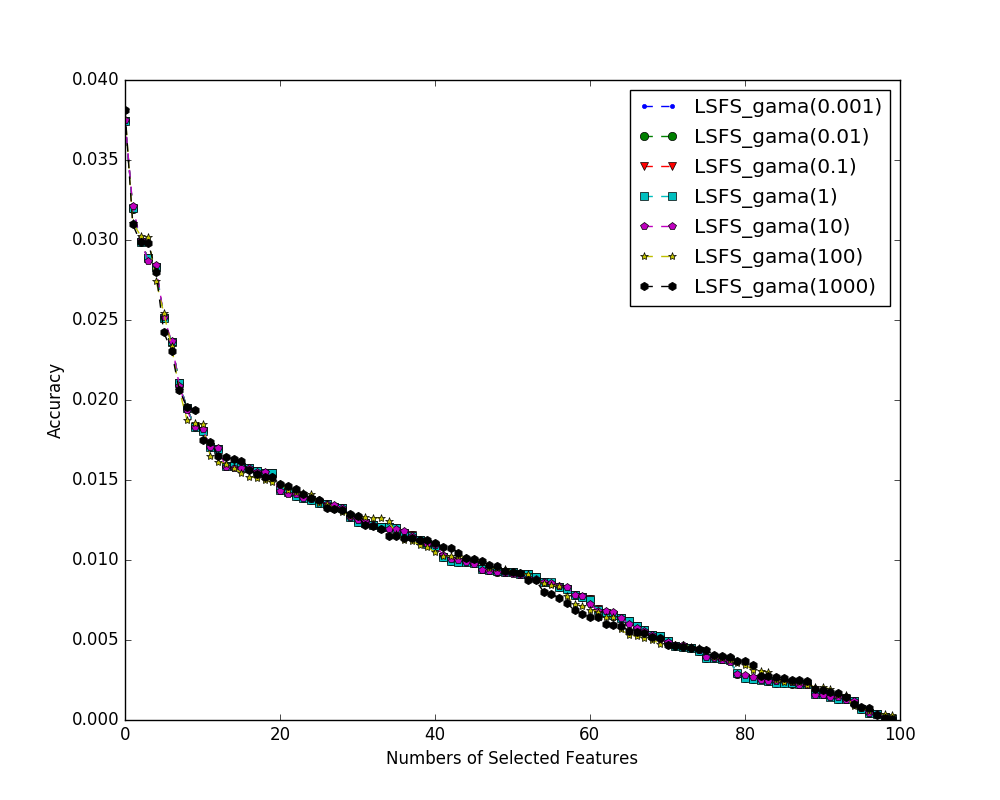

Data behind this chart, as committed beside it:
index name, 0, 1, 2, 3, 4, 5, 6, 7, 8, 9, 10, 11, 12, 13, 14, 15, 16, 17, 18, 19, 20, 21, 22
LSFS_gama(0.001), 0.0004353, 0.003873, 0.01586, 0.004956, 0.002267, 0.01231, 0.01691, 0.01806, 0.008944, 0.001485, 0.007809, 0.01206, 0.03746, 0.02888, 0.02106, 0.01169, 0.001304, 0.005891, 0.01388, 0.01088, 0.00986, 0.009108, 0.002906
LSFS_gama(0.01), 0.0004352, 0.003873, 0.01586, 0.004956, 0.002267, 0.01231, 0.01691, 0.01806, 0.008944, 0.001484, 0.007809, 0.01206, 0.03746, 0.02888, 0.02106, 0.01169, 0.001304, 0.00589, 0.01388, 0.01088, 0.00986, 0.009107, 0.002906
LSFS_gama(0.1), 0.000434, 0.003874, 0.01586, 0.004956, 0.002268, 0.01231, 0.01691, 0.01806, 0.008944, 0.001482, 0.007809, 0.01205, 0.03746, 0.02888, 0.02106, 0.01169, 0.001305, 0.005888, 0.01388, 0.01088, 0.009859, 0.009106, 0.002906
LSFS_gama(1), 0.0004224, 0.003882, 0.01586, 0.00495, 0.002282, 0.01231, 0.01692, 0.01807, 0.008936, 0.001457, 0.007809, 0.01205, 0.03745, 0.02886, 0.02105, 0.0117, 0.001313, 0.005862, 0.01388, 0.01089, 0.009849, 0.009094, 0.002908
LSFS_gama(10), 0.0004275, 0.003887, 0.01574, 0.00487, 0.002459, 0.01243, 0.01702, 0.01821, 0.008882, 0.001253, 0.007813, 0.01196, 0.0375, 0.02867, 0.02091, 0.01183, 0.001442, 0.005553, 0.01388, 0.011, 0.009848, 0.008842, 0.002888
LSFS_gama(100), 0.002349, 0.003587, 0.01413, 0.002093, 0.002506, 0.01521, 0.01651, 0.01875, 0.009457, 0.001936, 0.009189, 0.01127, 0.0381, 0.02746, 0.02064, 0.01355, 0.00301, 0.004669, 0.013, 0.01117, 0.01096, 0.006896, 0.003083
LSFS_gama(1000), 0.00395, 0.0001039, 0.01464, 0.0007444, 0.003446, 0.01617, 0.01633, 0.02061, 0.01124, 0.003975, 0.01134, 0.009906, 0.03813, 0.02801, 0.01957, 0.01378, 0.002751, 0.004674, 0.01285, 0.009282, 0.01316, 0.005947, 4.388740294215092e-05
